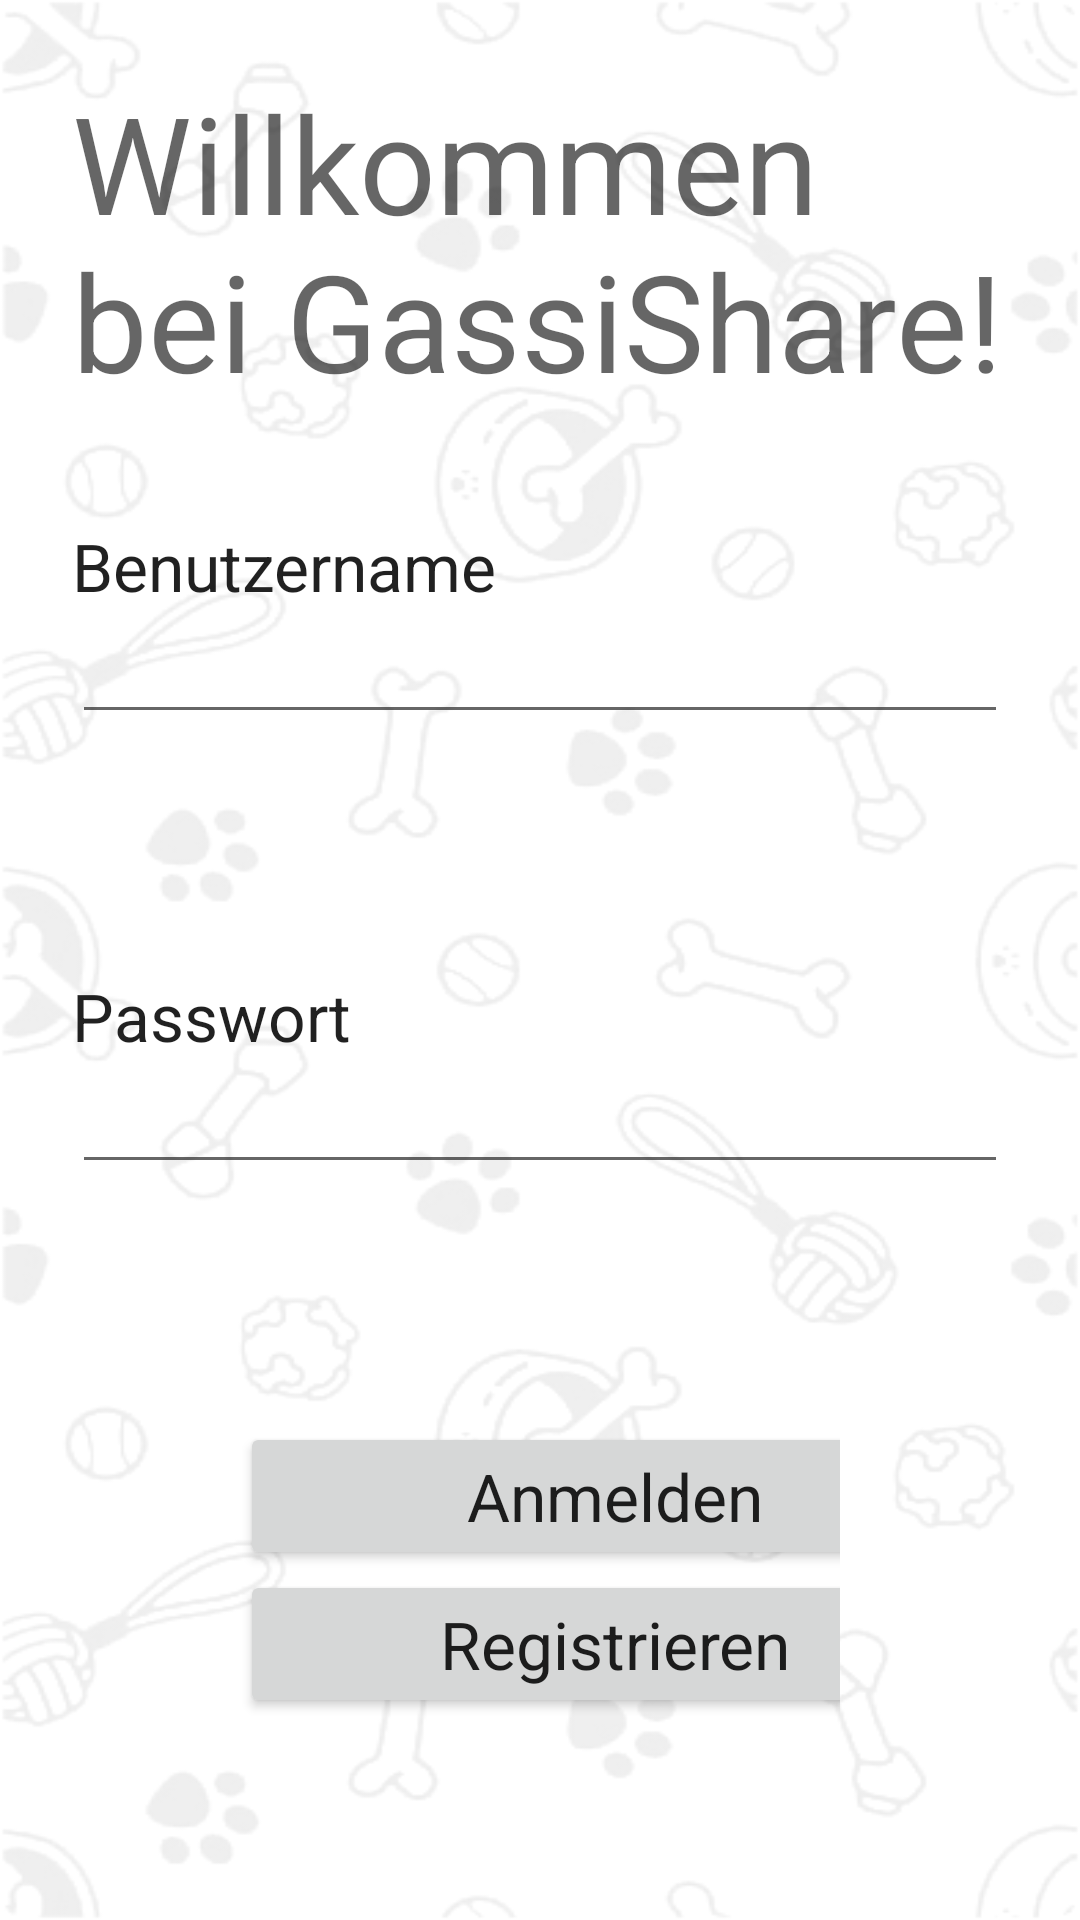

Write the Android layout XML for this screen, with the resource values it uses.
<!-- AndroidManifest.xml: application theme Theme.GassiShare -->
<!-- res/layout/fragment_login.xml -->
<?xml version="1.0" encoding="utf-8"?>
<androidx.constraintlayout.widget.ConstraintLayout xmlns:android="http://schemas.android.com/apk/res/android"
    xmlns:app="http://schemas.android.com/apk/res-auto"
    xmlns:tools="http://schemas.android.com/tools"
    android:layout_width="match_parent"
    android:layout_height="match_parent"
    tools:context=".ui.login.LoginFragment"
    android:background="@drawable/background">

    <LinearLayout
        android:id="@+id/headerLayout"
        android:layout_width="match_parent"
        android:layout_height="150dp"
        android:layout_marginStart="24dp"
        android:layout_marginTop="24dp"
        android:layout_marginEnd="24dp"
        android:orientation="vertical"
        app:layout_constraintEnd_toEndOf="parent"
        app:layout_constraintStart_toStartOf="parent"
        app:layout_constraintTop_toTopOf="parent">

        <TextView
            android:id="@+id/LoginHeader"
            android:layout_width="match_parent"
            android:layout_height="wrap_content"
            android:text="@string/login"
            android:textAppearance="@style/TextAppearance.AppCompat.Display2" />

    </LinearLayout>

    <LinearLayout
        android:id="@+id/usernameLayout"
        android:layout_width="match_parent"
        android:layout_height="150dp"
        android:layout_marginStart="24dp"
        android:layout_marginEnd="24dp"
        android:orientation="vertical"
        app:layout_constraintEnd_toEndOf="parent"
        app:layout_constraintStart_toStartOf="parent"
        app:layout_constraintTop_toBottomOf="@+id/headerLayout">

        <TextView
            android:id="@+id/UsernameText"
            android:layout_width="match_parent"
            android:layout_height="wrap_content"
            android:text="@string/benutzername"
            android:textAppearance="@style/TextAppearance.AppCompat.Large" />

        <EditText
            android:id="@+id/UsernameInput"
            android:layout_width="match_parent"
            android:layout_height="wrap_content"
            android:autofillHints=""
            android:ems="10"
            android:inputType="text"
            android:textAppearance="@style/TextAppearance.AppCompat.Medium" />

    </LinearLayout>

    <LinearLayout
        android:id="@+id/passwordLayout"
        android:layout_width="match_parent"
        android:layout_height="150dp"
        android:layout_marginStart="24dp"
        android:layout_marginEnd="24dp"
        android:orientation="vertical"
        app:layout_constraintEnd_toEndOf="parent"
        app:layout_constraintStart_toStartOf="parent"
        app:layout_constraintTop_toBottomOf="@+id/usernameLayout">

        <TextView
            android:id="@+id/PasswordText"
            android:layout_width="match_parent"
            android:layout_height="wrap_content"
            android:text="@string/passwort"
            android:textAppearance="@style/TextAppearance.AppCompat.Large" />

        <EditText
            android:id="@+id/PasswordInput"
            android:layout_width="match_parent"
            android:layout_height="wrap_content"
            android:ems="10"
            android:inputType="textPassword" />
    </LinearLayout>

    <LinearLayout
        android:layout_width="match_parent"
        android:layout_height="150dp"
        android:layout_marginStart="80dp"
        android:layout_marginEnd="80dp"
        android:orientation="vertical"
        app:layout_constraintEnd_toEndOf="parent"
        app:layout_constraintStart_toStartOf="parent"
        app:layout_constraintTop_toBottomOf="@+id/passwordLayout">

        <Button
            android:id="@+id/AnmeldenButton"
            android:layout_width="250dp"
            android:layout_height="wrap_content"
            android:text="Anmelden"
            android:textAppearance="@style/TextAppearance.AppCompat.Large" />

        <Button
            android:id="@+id/RegistrierenButton"
            android:layout_width="250dp"
            android:layout_height="wrap_content"
            android:text="Registrieren"
            android:textAppearance="@style/TextAppearance.AppCompat.Large" />
    </LinearLayout>

</androidx.constraintlayout.widget.ConstraintLayout>
<!-- resources referenced by this layout -->
<resources>
  <!-- drawable background: png bitmap (drawable, 137134 bytes) -->
  <string name="benutzername">Benutzername</string>
  <string name="login">Willkommen bei GassiShare!</string>
  <string name="passwort">Passwort</string>
  <style name="Theme.GassiShare" parent="Theme.MaterialComponents.DayNight.DarkActionBar">
          
          <item name="colorPrimary">@color/purple_500</item>
          <item name="colorPrimaryVariant">@color/purple_700</item>
          <item name="colorOnPrimary">@color/white</item>
          
          <item name="colorSecondary">@color/teal_200</item>
          <item name="colorSecondaryVariant">@color/teal_700</item>
          <item name="colorOnSecondary">@color/black</item>
          
          <item name="android:statusBarColor">?attr/colorPrimaryVariant</item>
          
      </style>
  <!-- not gathered from this repository: default colours our renderer supplied (Android Studio template values) -->
  <color name="purple_500">#FF6200EE</color>
  <color name="purple_700">#FF3700B3</color>
  <color name="teal_200">#FF03DAC5</color>
  <color name="teal_700">#FF018786</color>
  <color name="black">#FF000000</color>
  <color name="white">#FFFFFFFF</color>
</resources>
